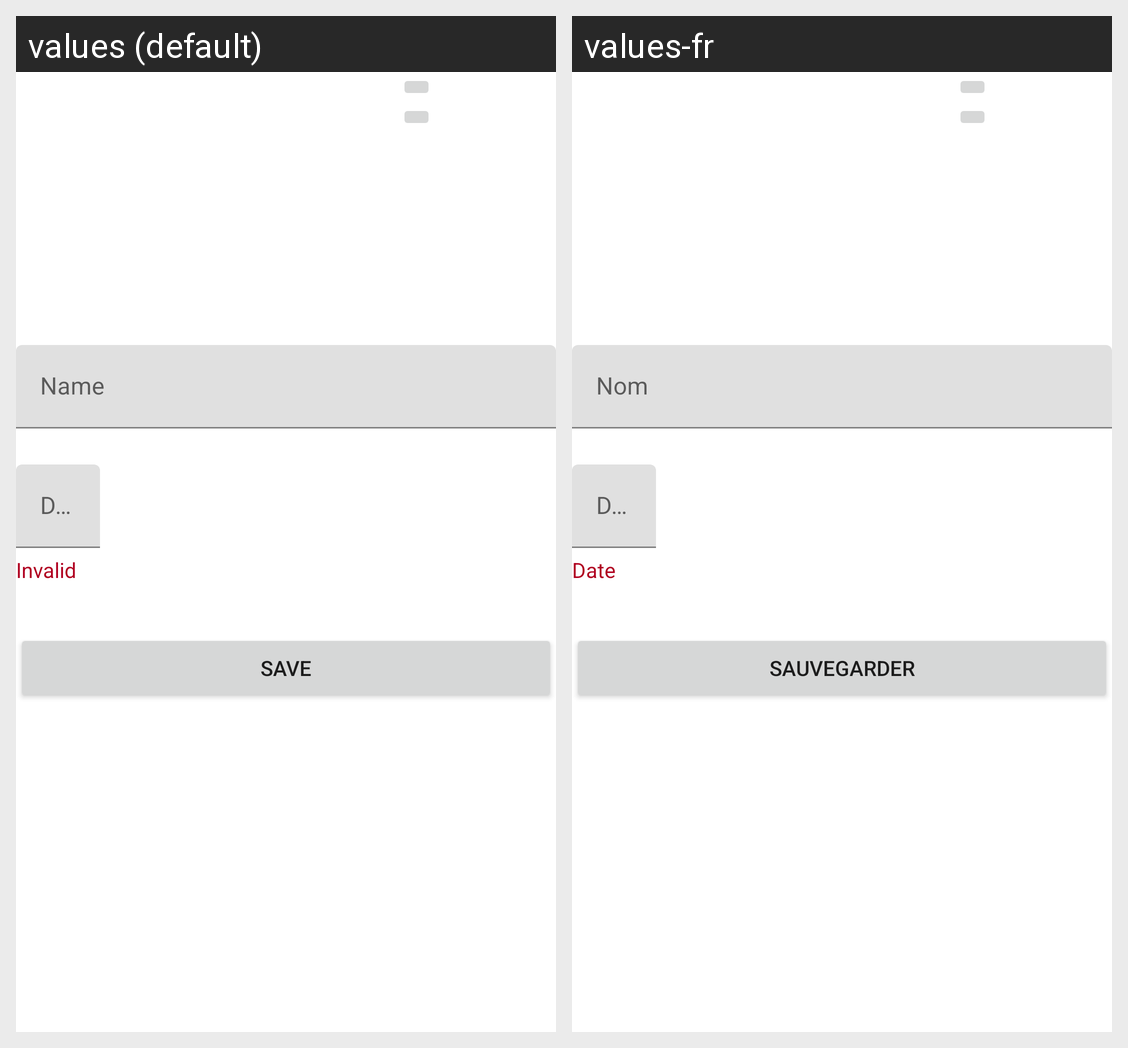

Here is an Android app screen in its default locale and in the app's own translations. Write out the translated-string differences for the strings that appear on this screen.
Android screen res/layout/pet_general_fragment.xml rendered under 2 locales, left to right: values (default), values-fr. Device: Nexus 5 (rendered at 1080×1920; each locale shown at half size, 540×960, under a caption strip naming it); theme AppTheme.
Strings drawn on this screen, with the default value and each locale's value (text and hints the layout hard-codes, and strings that could not be matched under every locale, appear in the picture but are not listed):

error_date
  values: Invalid date, it does not match the dd/MM/yy format
  values-fr: Date invalide, elle ne correspond pas au format jj/MM/aa

btn_save
  values: Save
  values-fr: Sauvegarder
